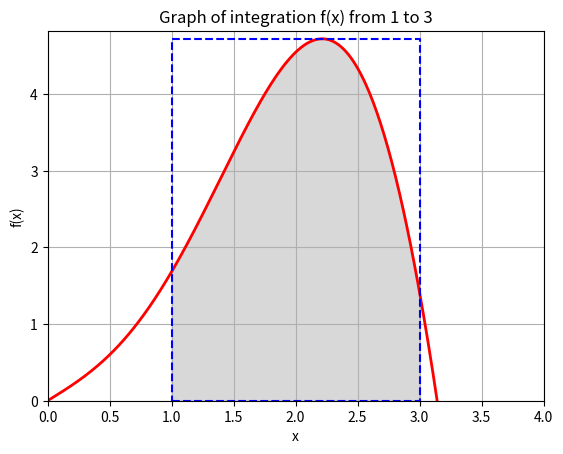

This chart was generated by the following Python code:
import matplotlib.pyplot as plt
import numpy as np
import scipy.integrate as spi

def f(x):
    return np.sin(x) * (1 + x**2)

def monte_carlo_integrate(x_min, x_max, y_min, y_max, num_points = 10_000, num_experiments = 10):
    areas = []
    
    for _ in range(num_experiments):
        x = np.random.uniform(x_min, x_max, num_points)
        y = np.random.uniform(y_min, y_max, num_points)

        inside_points = np.sum(y <= f(x))

        area = (inside_points / num_points) * (x_max - x_min) * (y_max - y_min)
        areas.append(area)

    return np.mean(areas)

def main():
    a, b = 1, 3
    x = np.linspace(a-1, b+1, 400)
    y = f(x)

    fig, ax = plt.subplots()

    ax.plot(x, y, 'r', linewidth=2)

    ix = np.linspace(a, b)
    iy = f(ix)
    ax.fill_between(ix, iy, color='gray', alpha=0.3)

    ax.plot([a, b, b, a, a], [0, 0, max(iy), max(iy), 0], color='blue', linestyle='--')

    ax.set_xlim([x[0], x[-1]])
    ax.set_ylim([0, max(y) + 0.1])
    ax.set_xlabel('x')
    ax.set_ylabel('f(x)')
    ax.set_title(f'Graph of integration f(x) from {a} to {b}')
    plt.grid()
    plt.show()

    monte_result = monte_carlo_integrate(a, b, 0, max(iy), num_points=10000, num_experiments=20)
    print(f"Monte Carlo integral ≈ {monte_result:.6f}")

    result, error = spi.quad(f, a, b)
    print(f"SciPy quad integral = {result:.6f} (±{error:.2e})")

if __name__ == "__main__":
    main()
